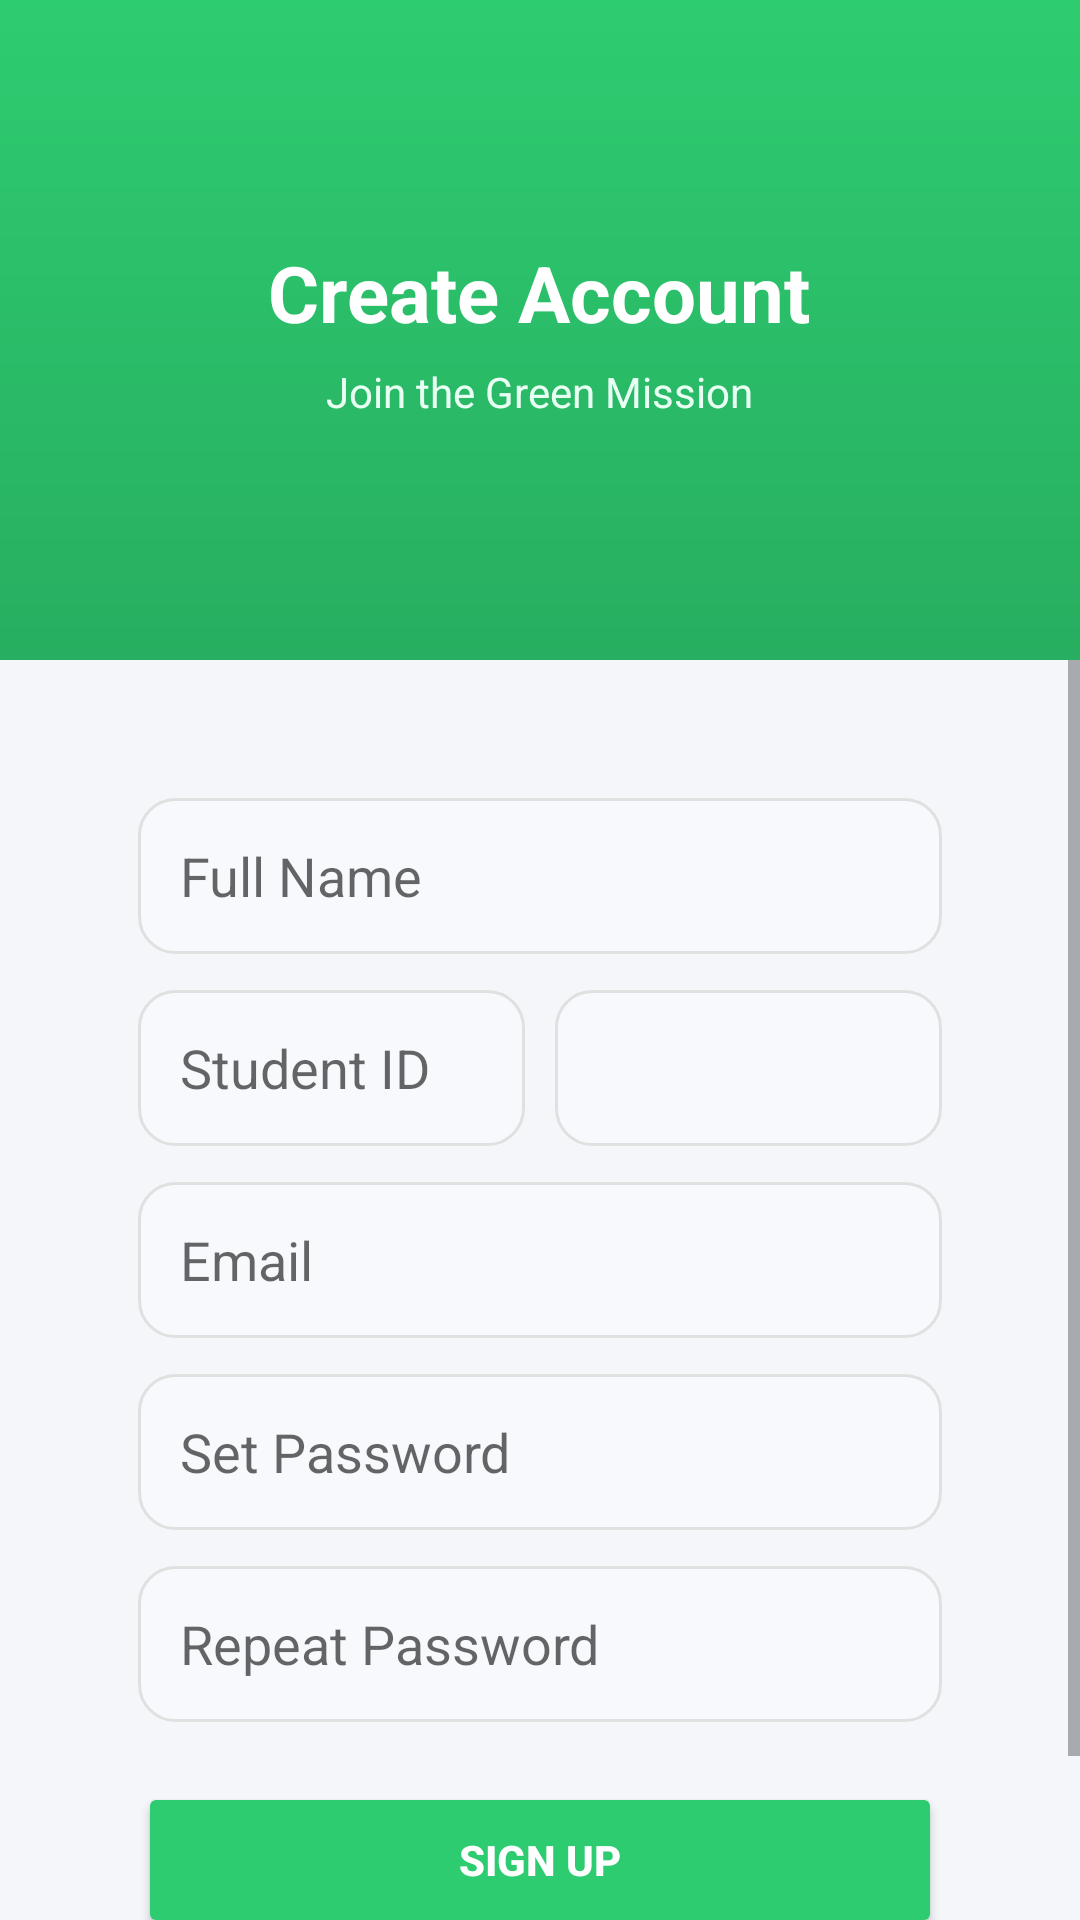

Produce the Android XML layout that renders to this screen, including the resource entries it uses.
<!-- AndroidManifest.xml: application theme Theme.EquadX.NoActionBar -->
<!-- res/layout/activity_signup.xml -->
<?xml version="1.0" encoding="utf-8"?>
<androidx.constraintlayout.widget.ConstraintLayout
    xmlns:android="http://schemas.android.com/apk/res/android"
    xmlns:app="http://schemas.android.com/apk/res-auto"
    android:layout_width="match_parent"
    android:layout_height="match_parent"
    android:background="#F5F6FA">

    
    <LinearLayout
        android:id="@+id/header"
        android:layout_width="0dp"
        android:layout_height="220dp"
        android:background="@drawable/green_gradient"
        android:gravity="center"
        android:orientation="vertical"
        app:layout_constraintTop_toTopOf="parent"
        app:layout_constraintStart_toStartOf="parent"
        app:layout_constraintEnd_toEndOf="parent">

        <TextView
            android:layout_width="wrap_content"
            android:layout_height="wrap_content"
            android:text="Create Account"
            android:textColor="#FFFFFF"
            android:textSize="26sp"
            android:textStyle="bold"/>

        <TextView
            android:layout_width="wrap_content"
            android:layout_height="wrap_content"
            android:layout_marginTop="6dp"
            android:text="Join the Green Mission"
            android:textColor="#E8FFF3"
            android:textSize="14sp"/>
    </LinearLayout>

    
    <ScrollView
        android:layout_width="0dp"
        android:layout_height="0dp"
        android:fillViewport="true"
        app:layout_constraintTop_toBottomOf="@id/header"
        app:layout_constraintBottom_toBottomOf="parent"
        app:layout_constraintStart_toStartOf="parent"
        app:layout_constraintEnd_toEndOf="parent">

        <LinearLayout
            android:layout_width="match_parent"
            android:layout_height="wrap_content"
            android:layout_margin="24dp"
            android:background="@drawable/card_bg"
            android:elevation="10dp"
            android:orientation="vertical"
            android:padding="22dp">

            
            <EditText
                android:id="@+id/fullName"
                android:layout_width="match_parent"
                android:layout_height="52dp"
                android:background="@drawable/input_bg"
                android:hint="Full Name"
                android:padding="14dp"/>

            
            <LinearLayout
                android:layout_width="match_parent"
                android:layout_height="wrap_content"
                android:layout_marginTop="12dp"
                android:orientation="horizontal">

                <EditText
                    android:id="@+id/studentId"
                    android:layout_width="0dp"
                    android:layout_height="52dp"
                    android:layout_weight="1"
                    android:background="@drawable/input_bg"
                    android:hint="Student ID"
                    android:padding="14dp"/>

                
                <Spinner
                    android:id="@+id/branchSpinner"
                    android:layout_width="0dp"
                    android:layout_height="52dp"
                    android:layout_weight="1"
                    android:layout_marginStart="10dp"
                    android:background="@drawable/input_bg"/>
            </LinearLayout>

            
            <EditText
                android:id="@+id/email"
                android:layout_width="match_parent"
                android:layout_height="52dp"
                android:layout_marginTop="12dp"
                android:background="@drawable/input_bg"
                android:hint="Email"
                android:inputType="textEmailAddress"
                android:padding="14dp"/>

            
            <EditText
                android:id="@+id/password"
                android:layout_width="match_parent"
                android:layout_height="52dp"
                android:layout_marginTop="12dp"
                android:background="@drawable/input_bg"
                android:hint="Set Password"
                android:inputType="textPassword"
                android:padding="14dp"/>

            
            <EditText
                android:id="@+id/confirmPassword"
                android:layout_width="match_parent"
                android:layout_height="52dp"
                android:layout_marginTop="12dp"
                android:background="@drawable/input_bg"
                android:hint="Repeat Password"
                android:inputType="textPassword"
                android:padding="14dp"/>

            
            <Button
                android:id="@+id/signupBtn"
                android:layout_width="match_parent"
                android:layout_height="52dp"
                android:layout_marginTop="20dp"
                android:text="Sign Up"
                android:textStyle="bold"
                android:backgroundTint="#2ECC71"
                android:textColor="#FFFFFF"/>

            
            <TextView
                android:id="@+id/loginText"
                android:layout_width="wrap_content"
                android:layout_height="wrap_content"
                android:layout_marginTop="16dp"
                android:layout_gravity="center"
                android:text="Have an account? Login"
                android:textColor="#2ECC71"
                android:textSize="14sp"/>

        </LinearLayout>
    </ScrollView>

</androidx.constraintlayout.widget.ConstraintLayout>
<!-- resources referenced by this layout -->
<resources>
  <!-- drawable green_gradient (drawable) -->
  <shape xmlns:android="http://schemas.android.com/apk/res/android">
      <gradient
          android:startColor="#2ECC71"
          android:endColor="#27AE60"
          android:angle="270"/>
  </shape>
  <!-- drawable input_bg (drawable) -->
  <shape xmlns:android="http://schemas.android.com/apk/res/android">
      <solid android:color="#F7F9FC"/>
      <corners android:radius="12dp"/>
      <stroke
          android:width="1dp"
          android:color="#E0E0E0"/>
  </shape>
  <style name="Theme.EquadX.NoActionBar" parent="Theme.MaterialComponents.DayNight.NoActionBar">
  
          
          <item name="android:windowDrawsSystemBarBackgrounds">true</item>
  
          
          <item name="android:statusBarColor">@android:color/transparent</item>
  
      </style>
</resources>
